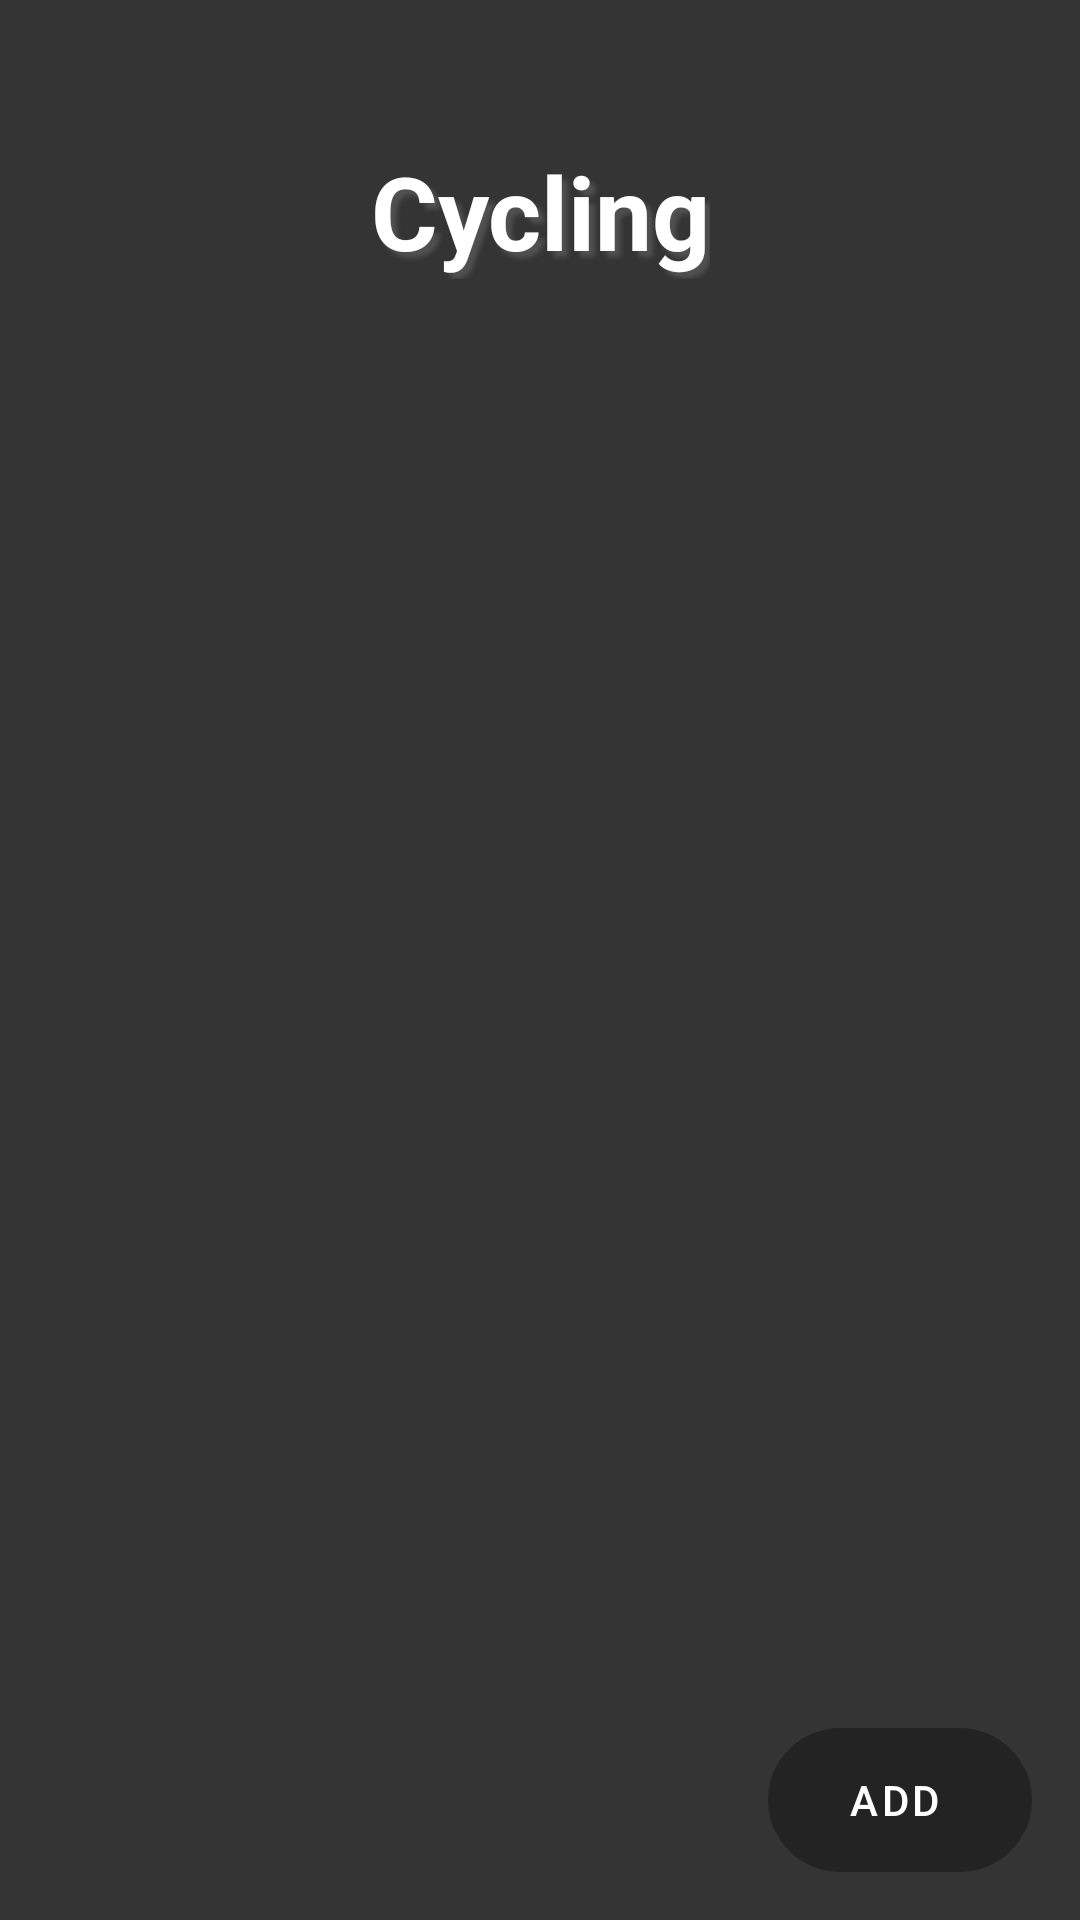

This screen was rendered from an Android layout file. Write that file and the resources it references.
<!-- AndroidManifest.xml: application theme Theme.WorkoutFinalProject -->
<!-- res/layout/fragment_exercise_two.xml -->
<layout xmlns:android="http://schemas.android.com/apk/res/android"
    xmlns:app="http://schemas.android.com/apk/res-auto"
    xmlns:tools="http://schemas.android.com/tools"
    tools:context="com.example.android.navigation.ExerciseTwoFragment">

    <androidx.constraintlayout.widget.ConstraintLayout
        android:id="@+id/titleConstraint"
        android:layout_width="match_parent"
        android:layout_height="match_parent"
        android:background="@color/backgroundbase">

        <TextView
            android:id="@+id/title"
            android:layout_width="wrap_content"
            android:layout_height="wrap_content"
            android:gravity="center"
            android:outlineAmbientShadowColor="#573E3E"
            android:shadowColor="@color/shadowcolour"
            android:shadowDx="6"
            android:shadowDy="6"
            android:shadowRadius="4"
            android:text="@string/ex2Title"
            android:textColor="#FFFFFF"
            android:textSize="34sp"
            android:textStyle="bold"
            android:translationZ="200dp"
            app:layout_constraintBottom_toBottomOf="parent"
            app:layout_constraintEnd_toEndOf="parent"
            app:layout_constraintStart_toStartOf="parent"
            app:layout_constraintTop_toTopOf="parent"
            app:layout_constraintVertical_bias="0.08"
            tools:ignore="MissingConstraints" />

        <Button
            android:id="@+id/btnAdd"
            style="@style/Widget.MaterialComponents.Button.Icon"
            android:layout_width="wrap_content"
            android:layout_height="wrap_content"
            android:layout_marginEnd="16dp"
            android:layout_marginBottom="16dp"
            android:background="@drawable/rounded_corners"
            android:text="Add"
            app:icon="@android:drawable/ic_input_add"
            app:layout_constraintBottom_toBottomOf="parent"
            app:layout_constraintEnd_toEndOf="parent"
            tools:ignore="MissingConstraints" />

        <androidx.recyclerview.widget.RecyclerView
            android:id="@+id/recycler_view"
            android:layout_width="369dp"
            android:layout_height="411dp"
            app:layout_constraintBottom_toBottomOf="parent"
            app:layout_constraintEnd_toEndOf="parent"
            app:layout_constraintHorizontal_bias="0.619"
            app:layout_constraintStart_toStartOf="parent"
            app:layout_constraintTop_toBottomOf="@+id/title"
            app:layout_constraintVertical_bias="0.159"
            tools:listitem="@layout/list_item_ex2" />

    </androidx.constraintlayout.widget.ConstraintLayout>
</layout>
<!-- res/layout/list_item_ex2.xml (included above) -->
<?xml version="1.0" encoding="utf-8"?>
<layout xmlns:android="http://schemas.android.com/apk/res/android">

    <data>

        <variable
            name="exerciseTwoEntity"
            type="project.st991571169st991571540.gursikhpeter.ExerciseTwoEntity" />
    </data>

    <androidx.cardview.widget.CardView
        android:layout_width="match_parent"
        android:layout_height="wrap_content"
        android:layout_margin="4dp"
        android:background="#A82222">

        <RelativeLayout
            android:layout_width="match_parent"
            android:layout_height="120dp"
            android:background="#785619"
            android:padding="8dp">

            <ImageView
                android:id="@+id/image_view"
                android:layout_width="50dp"
                android:layout_height="50dp"
                android:layout_marginEnd="8dp"
                android:src="@drawable/ce" />

            <TextView
                android:id="@+id/title"
                android:layout_width="wrap_content"
                android:layout_height="wrap_content"
                android:layout_toEndOf="@id/image_view"
                android:text="Exercise"
                android:textColor="@android:color/black"
                android:textSize="18sp"
                android:textStyle="bold" />

            <TextView
                android:id="@+id/txtdate"
                android:layout_width="wrap_content"
                android:layout_height="wrap_content"
                android:layout_below="@id/title"
                android:layout_toEndOf="@id/image_view"
                android:text="Date: "
                android:textStyle="bold|italic" />

            <TextView
                android:id="@+id/date"
                android:layout_width="wrap_content"
                android:layout_height="wrap_content"
                android:layout_below="@id/title"
                android:layout_toEndOf="@id/txtdate"
                android:text="@{exerciseTwoEntity.date}" />

            <TextView
                android:id="@+id/txttime"
                android:layout_width="wrap_content"
                android:layout_height="wrap_content"
                android:layout_below="@id/date"
                android:layout_toEndOf="@id/image_view"
                android:text="Time: "
                android:textStyle="bold|italic" />

            <TextView
                android:id="@+id/time"
                android:layout_width="wrap_content"
                android:layout_height="wrap_content"
                android:layout_below="@id/date"
                android:layout_toEndOf="@id/txttime"
                android:text="@{exerciseTwoEntity.timePicker}" />

            <TextView
                android:id="@+id/txtpushup"
                android:layout_width="wrap_content"
                android:layout_height="wrap_content"
                android:layout_below="@id/time"
                android:layout_toEndOf="@id/image_view"
                android:text="Distance: "
                android:textStyle="bold|italic" />

            <TextView
                android:id="@+id/pushup"
                android:layout_width="wrap_content"
                android:layout_height="wrap_content"
                android:layout_below="@id/time"
                android:layout_toEndOf="@id/txtpushup"
                android:text="@{Integer.toString(exerciseTwoEntity.distance)}" />

            <ImageView
                android:id="@+id/btnEdit"
                android:layout_width="36dp"
                android:layout_height="41dp"
                android:layout_alignParentEnd="true"
                android:layout_marginEnd="60dp"
                android:src="@drawable/ic_baseline_edit_24" />

            <ImageView
                android:id="@+id/btnDelete"
                android:layout_width="50dp"
                android:layout_height="41dp"
                android:layout_alignTop="@+id/title"
                android:layout_alignParentEnd="true"
                android:layout_marginTop="54dp"
                android:layout_marginEnd="56dp"
                android:src="@drawable/ic_baseline_delete_forever_24" />

        </RelativeLayout>
    </androidx.cardview.widget.CardView>
</layout>
<!-- resources referenced by this layout -->
<resources>
  <color name="backgroundbase">#353434</color>
  <color name="shadowcolour">#515151</color>
  <!-- drawable rounded_corners (drawable) -->
  <?xml version="1.0" encoding="utf-8"?>
  <selector xmlns:android="http://schemas.android.com/apk/res/android">
      <item>
          <shape xmlns:android="http://schemas.android.com/apk/res/android" android:shape="rectangle">
              <corners android:radius="24dp"/>
          </shape>
      </item>
  
  </selector>
  <string name="ex2Title"> Cycling</string>
  <style name="Theme.WorkoutFinalProject" parent="Theme.MaterialComponents.DayNight.DarkActionBar">
          
          <item name="colorPrimary">@color/headercolour</item>
          <item name="colorPrimaryVariant">@color/purple_700</item>
          <item name="colorOnPrimary">@color/white</item>
          
          <item name="colorSecondary">@color/teal_200</item>
          <item name="colorSecondaryVariant">@color/teal_700</item>
          <item name="colorOnSecondary">@color/black</item>
          
          <item name="android:statusBarColor" tools:targetApi="l">?attr/colorPrimaryVariant</item>
          
      </style>
  <color name="headercolour">#242323</color>
  <color name="purple_700">#FF3700B3</color>
  <color name="white">#FFFFFFFF</color>
  <color name="teal_200">#FF03DAC5</color>
  <color name="teal_700">#FF018786</color>
  <color name="black">#FF000000</color>
</resources>
